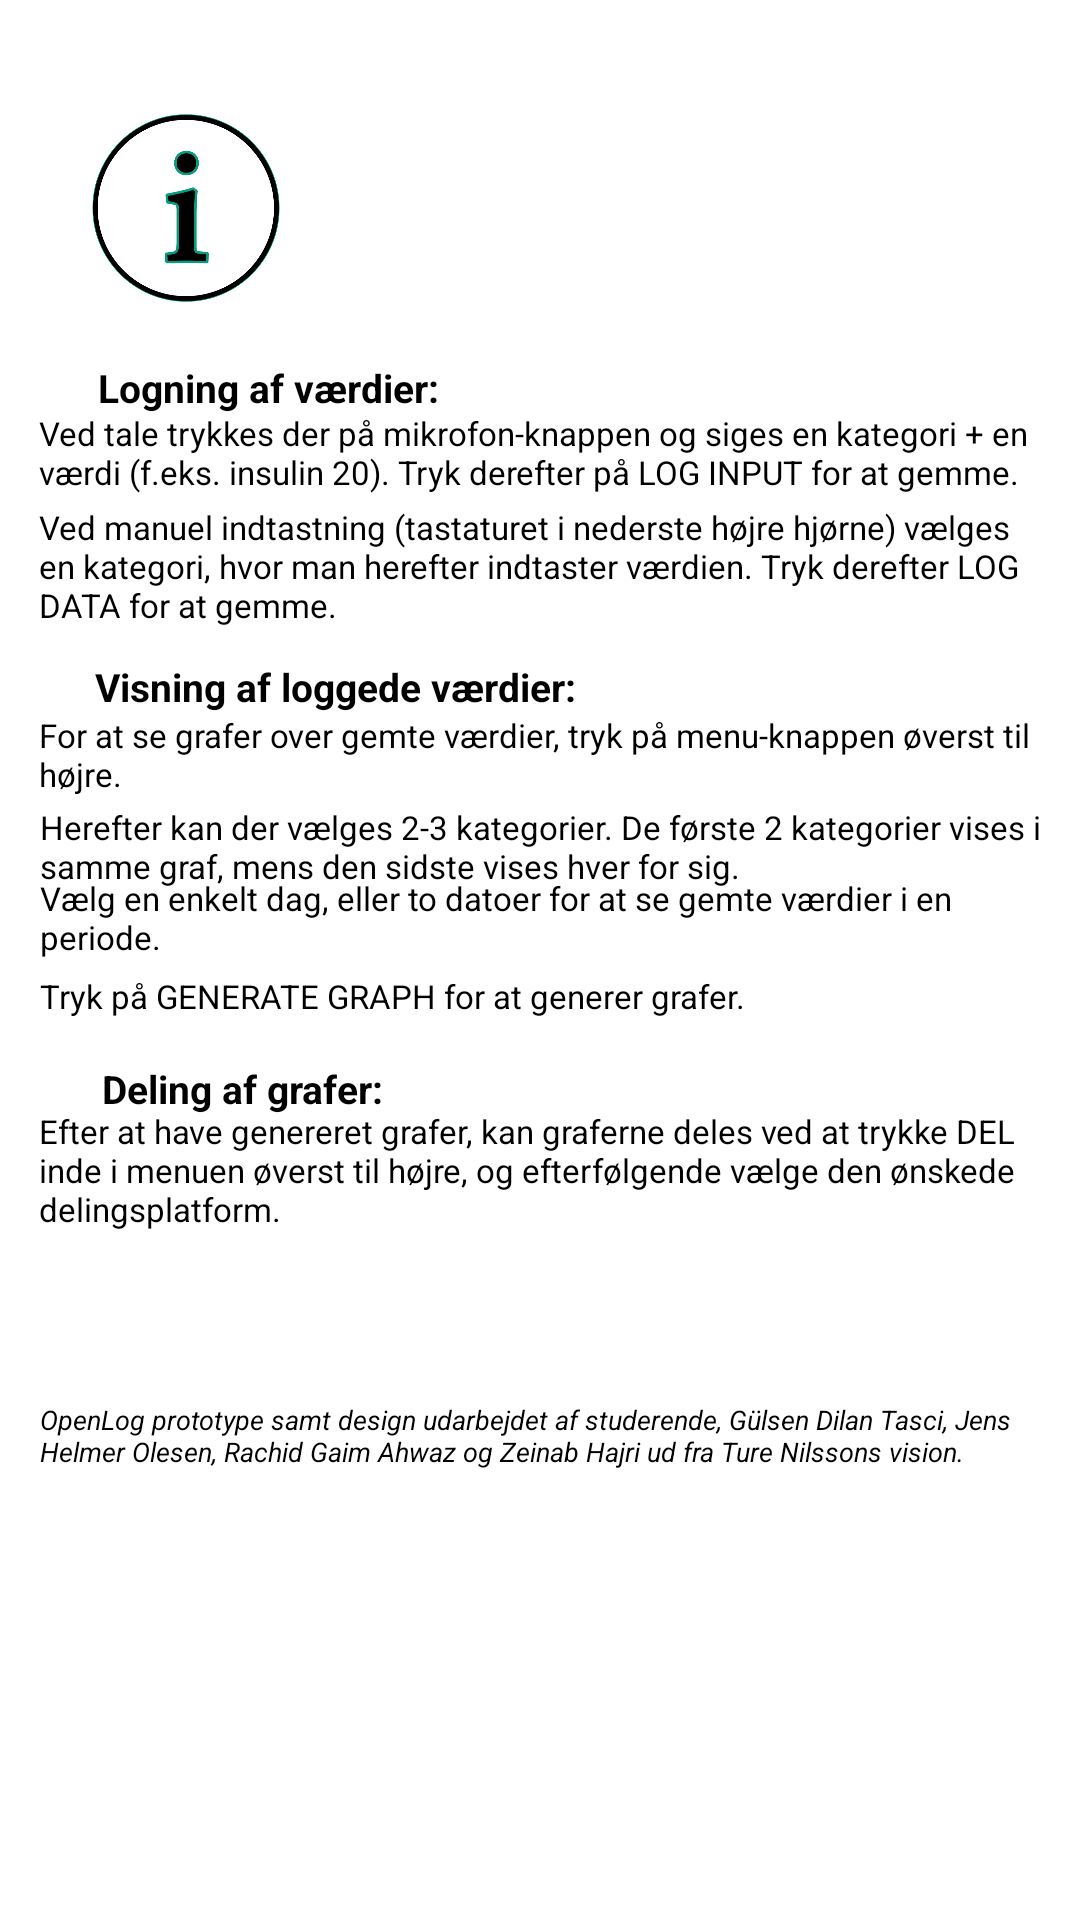

This screen was rendered from an Android layout file. Write that file and the resources it references.
<!-- AndroidManifest.xml: application theme Theme.OPENLOG -->
<!-- res/layout/fragment_info.xml -->
<?xml version="1.0" encoding="utf-8"?>
<androidx.constraintlayout.widget.ConstraintLayout xmlns:android="http://schemas.android.com/apk/res/android"
        xmlns:app="http://schemas.android.com/apk/res-auto"
        xmlns:tools="http://schemas.android.com/tools"
        android:layout_width="match_parent"
        android:layout_height="match_parent"
        tools:context=".fragment_info"
        android:id="@+id/frameLayout2">

    

    <TextView
            android:layout_width="335dp"
            android:layout_height="wrap_content"
            android:id="@+id/textView15"
            android:textSize="11sp"
            android:textColor="@color/black"
            app:layout_constraintTop_toTopOf="parent"
            app:layout_constraintBottom_toBottomOf="parent"
            app:layout_constraintEnd_toEndOf="parent"
            app:layout_constraintStart_toStartOf="parent"
            app:layout_constraintVertical_bias="0.617"
            android:text="Efter at have genereret grafer, kan graferne deles ved at trykke DEL inde i menuen øverst til højre, og efterfølgende vælge den ønskede delingsplatform."
            app:layout_constraintHorizontal_bias="0.525" />

    <TextView
            android:layout_width="335dp"
            android:layout_height="wrap_content"
            android:id="@+id/textView11"
            android:textSize="11sp"
            android:textColor="@color/black"
            app:layout_constraintTop_toTopOf="parent"
            app:layout_constraintBottom_toBottomOf="parent"
            app:layout_constraintEnd_toEndOf="parent"
            app:layout_constraintStart_toStartOf="parent"
            app:layout_constraintVertical_bias="0.477"
            app:layout_constraintHorizontal_bias="0.539"
            android:text="Vælg en enkelt dag, eller to datoer for at se gemte værdier i en periode. " />

    <TextView
            android:layout_width="335dp"
            android:layout_height="wrap_content"
            android:id="@+id/textView13"
            android:textSize="9sp"
            android:textColor="@color/black"
            app:layout_constraintTop_toTopOf="parent"
            app:layout_constraintBottom_toBottomOf="parent"
            app:layout_constraintEnd_toEndOf="parent"
            app:layout_constraintStart_toStartOf="parent"
            app:layout_constraintVertical_bias="0.757"
            android:text="OpenLog prototype samt design udarbejdet af studerende, Gülsen Dilan Tasci, Jens Helmer Olesen, Rachid Gaim Ahwaz og Zeinab Hajri ud fra Ture Nilssons vision.  "
            app:layout_constraintHorizontal_bias="0.539"
            android:textStyle="italic" />

    <ImageView
            android:src="@drawable/info"
            android:layout_width="77dp"
            android:layout_height="68dp"
            android:id="@+id/imageView4"
            app:layout_constraintTop_toTopOf="parent"
            app:layout_constraintStart_toStartOf="parent"
            app:layout_constraintEnd_toEndOf="parent"
            app:layout_constraintBottom_toBottomOf="parent"
            app:layout_constraintHorizontal_bias="0.083"
            app:layout_constraintVertical_bias="0.061" />

    <TextView
            android:text="Logning af værdier:"
            android:layout_width="wrap_content"
            android:layout_height="20dp"
            android:id="@+id/textView"
            android:textStyle="bold"
            android:textColor="@color/black"
            android:textSize="13sp"
            app:layout_constraintTop_toTopOf="parent"
            app:layout_constraintBottom_toBottomOf="parent"
            app:layout_constraintEnd_toEndOf="parent"
            app:layout_constraintStart_toStartOf="parent"
            app:layout_constraintHorizontal_bias="0.133"
            app:layout_constraintVertical_bias="0.194" />

    <TextView
            android:text="Deling af grafer:"
            android:layout_width="wrap_content"
            android:layout_height="20dp"
            android:id="@+id/textView12"
            android:textStyle="bold"
            android:textColor="@color/black"
            android:textSize="13sp"
            app:layout_constraintTop_toTopOf="parent"
            app:layout_constraintBottom_toBottomOf="parent"
            app:layout_constraintEnd_toEndOf="parent"
            app:layout_constraintStart_toStartOf="parent"
            app:layout_constraintHorizontal_bias="0.128"
            app:layout_constraintVertical_bias="0.571" />

    <TextView
            android:text="Ved tale trykkes der på mikrofon-knappen og siges en kategori + en værdi (f.eks. insulin 20). Tryk derefter på LOG INPUT for at gemme. "
            android:layout_width="335dp"
            android:layout_height="wrap_content"
            android:id="@+id/textView5"
            android:textColor="@color/black"
            android:textSize="11sp"
            app:layout_constraintEnd_toEndOf="parent"
            app:layout_constraintStart_toStartOf="parent"
            app:layout_constraintTop_toTopOf="parent"
            app:layout_constraintBottom_toBottomOf="parent"
            app:layout_constraintHorizontal_bias="0.526"
            app:layout_constraintVertical_bias="0.224" />

    <TextView
            android:text="Ved manuel indtastning (tastaturet i nederste højre hjørne) vælges en kategori, hvor man herefter indtaster værdien. Tryk derefter LOG DATA for at gemme."
            android:layout_width="335dp"
            android:layout_height="wrap_content"
            android:id="@+id/textView6"
            android:textColor="@color/black"
            android:textSize="11sp"
            app:layout_constraintTop_toTopOf="parent"
            app:layout_constraintBottom_toBottomOf="parent"
            app:layout_constraintEnd_toEndOf="parent"
            app:layout_constraintStart_toStartOf="parent"
            app:layout_constraintVertical_bias="0.281"
            app:layout_constraintHorizontal_bias="0.526" />

    <TextView
            android:text="Visning af loggede værdier:"
            android:layout_width="wrap_content"
            android:layout_height="20dp"
            android:id="@+id/textView7"
            android:textSize="13sp"
            android:textColor="@color/black"
            android:textStyle="bold"
            app:layout_constraintStart_toStartOf="parent"
            app:layout_constraintEnd_toEndOf="parent"
            app:layout_constraintTop_toTopOf="parent"
            app:layout_constraintBottom_toBottomOf="parent"
            app:layout_constraintHorizontal_bias="0.158"
            app:layout_constraintVertical_bias="0.355" />

    <TextView
            android:text="Herefter kan der vælges 2-3 kategorier. De første 2 kategorier vises i samme graf, mens den sidste vises hver for sig."
            android:layout_width="335dp"
            android:layout_height="wrap_content"
            android:id="@+id/textView8"
            android:textSize="11sp"
            android:textColor="@color/black"
            app:layout_constraintTop_toTopOf="parent"
            app:layout_constraintBottom_toBottomOf="parent"
            app:layout_constraintEnd_toEndOf="parent"
            app:layout_constraintStart_toStartOf="parent"
            app:layout_constraintVertical_bias="0.438"
            app:layout_constraintHorizontal_bias="0.533" />

    <TextView
            android:layout_width="335dp"
            android:layout_height="wrap_content"
            android:id="@+id/textView10"
            android:textSize="11sp"
            android:textColor="@color/black"
            app:layout_constraintTop_toTopOf="parent"
            app:layout_constraintBottom_toBottomOf="parent"
            app:layout_constraintEnd_toEndOf="parent"
            app:layout_constraintStart_toStartOf="parent"
            app:layout_constraintVertical_bias="0.519"
            android:text="Tryk på GENERATE GRAPH for at generer grafer."
            app:layout_constraintHorizontal_bias="0.532" />

    <TextView
            android:text="For at se grafer over gemte værdier, tryk på menu-knappen øverst til højre. "
            android:layout_width="335dp"
            android:layout_height="wrap_content"
            android:id="@+id/textView9"
            android:textColor="@color/black"
            android:textSize="11sp"
            app:layout_constraintStart_toStartOf="parent"
            app:layout_constraintEnd_toEndOf="parent"
            app:layout_constraintTop_toTopOf="parent"
            app:layout_constraintBottom_toBottomOf="parent"
            app:layout_constraintHorizontal_bias="0.526"
            app:layout_constraintVertical_bias="0.388" />

</androidx.constraintlayout.widget.ConstraintLayout>
<!-- resources referenced by this layout -->
<resources>
  <color name="black">#000000</color>
  <!-- drawable info: png bitmap (drawable, 37048 bytes) -->
  <style name="Theme.OPENLOG" parent="Theme.MaterialComponents.DayNight.DarkActionBar">
          
          <item name="colorPrimary">@color/themeGreen</item>
          <item name="colorPrimaryVariant">@color/themeGreen</item>
          <item name="colorOnPrimary">@color/white</item>
          
          <item name="colorSecondary">@color/teal</item>
          <item name="colorSecondaryVariant">@color/teal</item>
          <item name="colorOnSecondary">@color/black</item>
          
          <item name="android:statusBarColor" tools:targetApi="l">?attr/colorPrimaryVariant</item>
          
      </style>
  <color name="themeGreen">#069C81</color>
  <color name="white">#FFFFFF</color>
  <color name="teal">#008080</color>
</resources>
